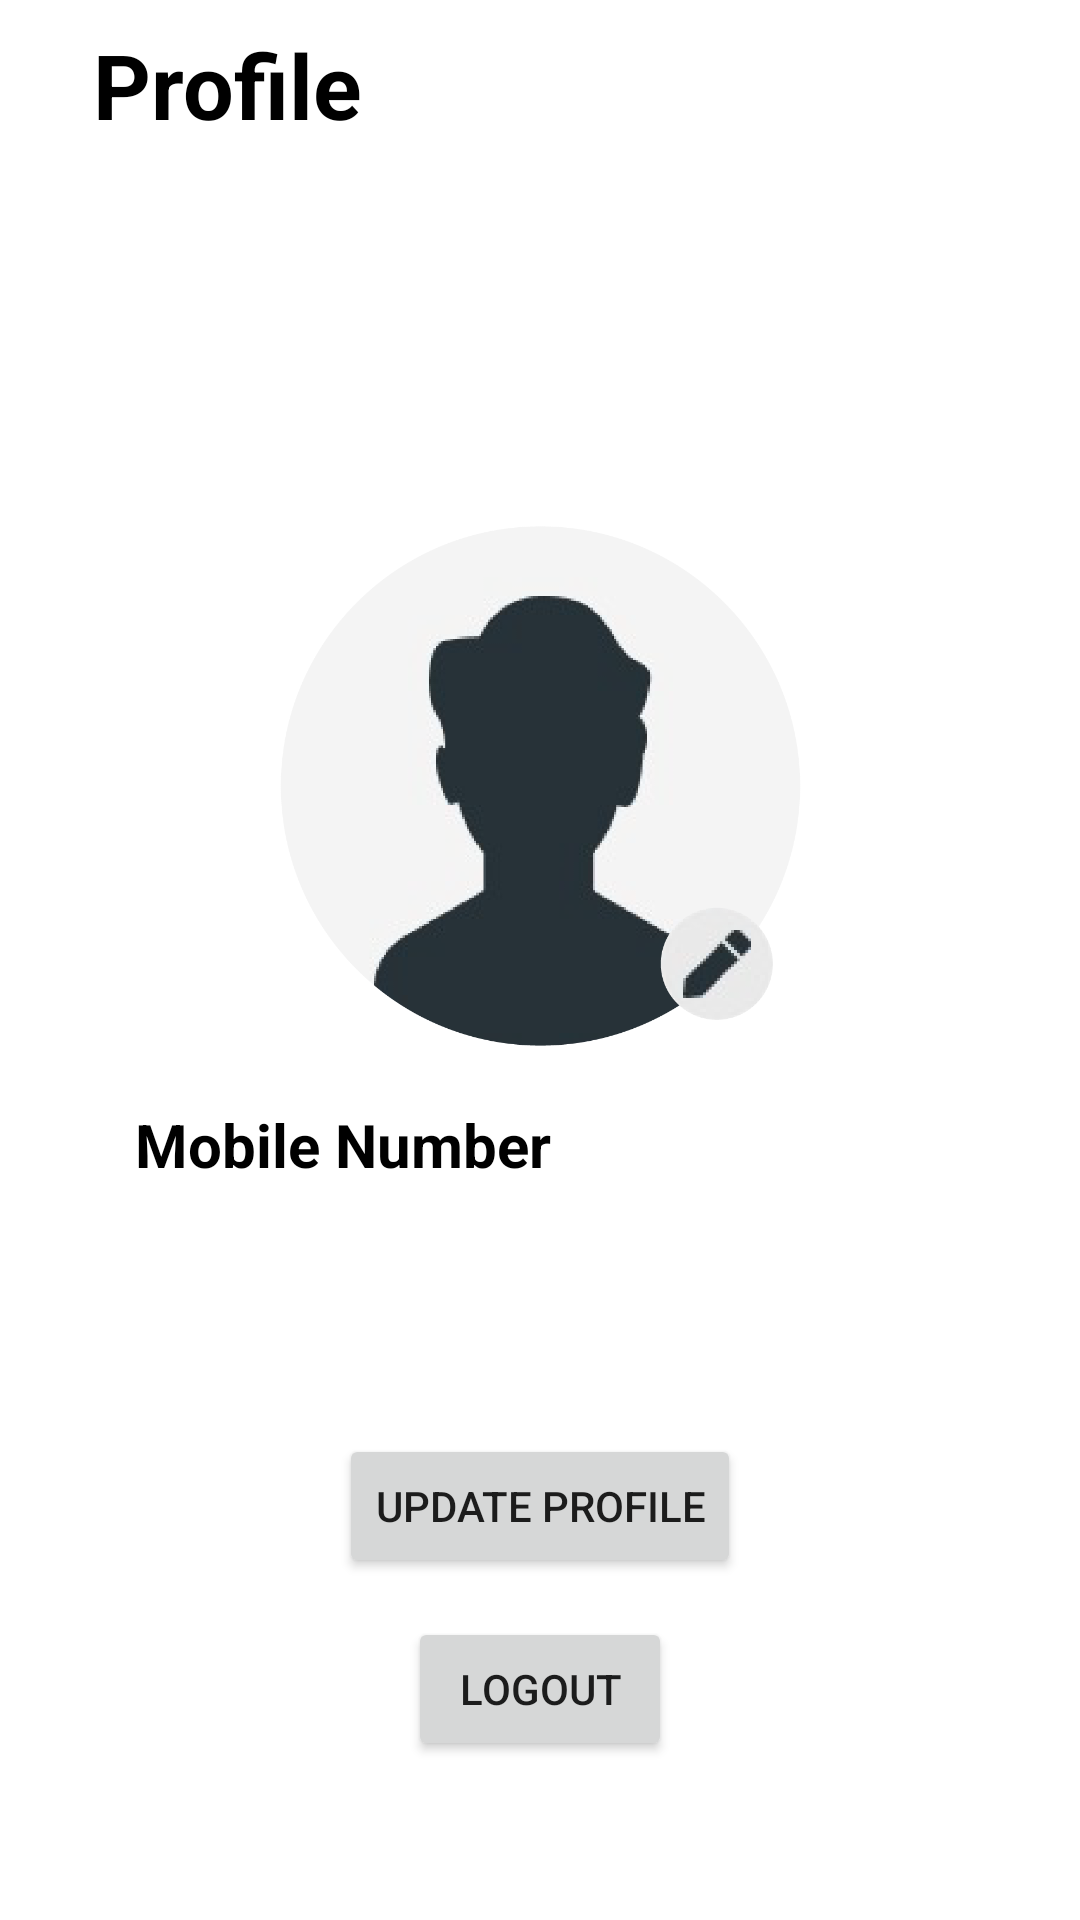

Here is an Android app screen rendered from its layout file. Give the layout XML and the strings, colors and styles it references.
<!-- AndroidManifest.xml: application theme Theme.ScansayApplication -->
<!-- res/layout/fragment_home.xml -->
<?xml version="1.0" encoding="utf-8"?>
<androidx.constraintlayout.widget.ConstraintLayout xmlns:android="http://schemas.android.com/apk/res/android"
    xmlns:app="http://schemas.android.com/apk/res-auto"
    xmlns:tools="http://schemas.android.com/tools"
    android:layout_width="match_parent"
    android:layout_height="match_parent"
    android:background="#ffffff"
    tools:context=".ui.home.HomeFragment">
    <TextView
        android:id="@+id/textHome"
        android:layout_width="409dp"
        android:layout_height="55dp"
        android:layout_marginStart="1dp"
        android:layout_marginTop="0dp"
        android:layout_marginEnd="1dp"
        android:paddingStart="30dp"
        android:paddingTop="8dp"
        android:text="Profile"
        android:textColor="#000000"
        android:textSize="30sp"
        android:textStyle="bold"
        app:layout_constraintEnd_toEndOf="parent"
        app:layout_constraintHorizontal_bias="0.0"
        app:layout_constraintStart_toStartOf="parent"
        app:layout_constraintTop_toTopOf="parent" />

    <ImageView
        android:id="@+id/imageView2"
        android:layout_width="209dp"
        android:layout_height="190dp"
        android:layout_marginTop="112dp"
        android:background="@drawable/usericonshape"
        android:src="@drawable/usericon"
        app:layout_constraintEnd_toEndOf="parent"
        app:layout_constraintStart_toStartOf="parent"
        app:layout_constraintTop_toBottomOf="@+id/textHome" />

    <TextView
        android:id="@+id/mobNumId"
        android:layout_width="match_parent"
        android:layout_height="60dp"
        android:layout_marginLeft="35dp"
        android:layout_marginRight="35dp"
        android:layout_marginBottom="212dp"
        android:drawablePadding="10dp"
        android:ems="10"
        android:paddingStart="10dp"
        android:paddingEnd="5dp"
        android:text="Mobile Number"
        android:textColor="#000000"
        android:textColorHint="#000000"
        android:textSize="20sp"
        android:textStyle="bold"
        app:layout_constraintBottom_toBottomOf="parent"
        app:layout_constraintEnd_toEndOf="parent"
        app:layout_constraintStart_toStartOf="parent" />

    <TextView
        android:id="@+id/shopNameId"
        android:layout_width="match_parent"
        android:layout_height="60dp"
        android:layout_marginLeft="35dp"
        android:layout_marginRight="35dp"
        android:layout_marginBottom="336dp"
        android:drawablePadding="10dp"
        android:ems="10"
        android:paddingStart="10dp"
        android:paddingEnd="5dp"
        android:text="Shop Name"
        android:textColor="#000000"
        android:textColorHint="#000000"
        android:textSize="20sp"
        android:textStyle="bold"
        app:layout_constraintBottom_toBottomOf="parent"
        app:layout_constraintEnd_toEndOf="parent"
        app:layout_constraintStart_toStartOf="parent"
        app:layout_constraintTop_toBottomOf="@+id/imageView2"
        app:layout_constraintVertical_bias="0.0" />

    <ImageView
        android:id="@+id/imageView3"
        android:layout_width="40dp"
        android:layout_height="40dp"
        android:layout_marginTop="-56dp"
        android:src="@drawable/editpen"
        app:layout_constraintEnd_toEndOf="parent"
        app:layout_constraintHorizontal_bias="0.684"
        app:layout_constraintStart_toStartOf="parent"
        app:layout_constraintTop_toBottomOf="@+id/imageView2" />
    <Button
        android:id="@+id/logoutBtn"
        android:layout_width="wrap_content"
        android:layout_height="wrap_content"
        android:layout_marginBottom="53dp"
        android:text="Logout"
        android:onClick="logoutMethod"
        app:layout_constraintBottom_toBottomOf="parent"
        app:layout_constraintEnd_toEndOf="parent"
        app:layout_constraintHorizontal_bias="0.5"
        app:layout_constraintStart_toStartOf="parent" />
    <Button
        android:id="@+id/updateProfileBtn"
        android:layout_width="wrap_content"
        android:layout_height="wrap_content"
        android:layout_marginBottom="13dp"
        android:text="Update Profile"
        app:layout_constraintBottom_toTopOf="@+id/logoutBtn"
        app:layout_constraintEnd_toEndOf="parent"
        app:layout_constraintHorizontal_bias="0.5"
        app:layout_constraintStart_toStartOf="parent" />
</androidx.constraintlayout.widget.ConstraintLayout>
<!-- resources referenced by this layout -->
<resources>
  <!-- drawable editpen: png bitmap (drawable-v24, 6474 bytes) -->
  <!-- drawable usericon: png bitmap (drawable-v24, 37142 bytes) -->
  <!-- drawable usericonshape (drawable-v24) -->
  <shape
      xmlns:android="http://schemas.android.com/apk/res/android"
      android:shape="rectangle"   >
  
      <solid
          android:color="#ffffff" >
      </solid>
      <corners
          android:radius="100dp">
      </corners>
  
  </shape>
  <style name="Theme.ScansayApplication" parent="Theme.MaterialComponents.DayNight.DarkActionBar">
          
          <item name="colorPrimary">@color/purple_500</item>
          <item name="colorPrimaryVariant">@color/purple_700</item>
          <item name="colorOnPrimary">@color/white</item>
          
          <item name="colorSecondary">@color/teal_200</item>
          <item name="colorSecondaryVariant">@color/teal_700</item>
          <item name="colorOnSecondary">@color/black</item>
          
          <item name="android:statusBarColor" tools:targetApi="l">?attr/colorPrimaryVariant</item>
          
      </style>
  <!-- not gathered from this repository: default colours our renderer supplied (Android Studio template values) -->
  <color name="purple_500">#FF6200EE</color>
  <color name="purple_700">#FF3700B3</color>
  <color name="teal_200">#FF03DAC5</color>
  <color name="teal_700">#FF018786</color>
  <color name="black">#FF000000</color>
  <color name="white">#FFFFFFFF</color>
</resources>
